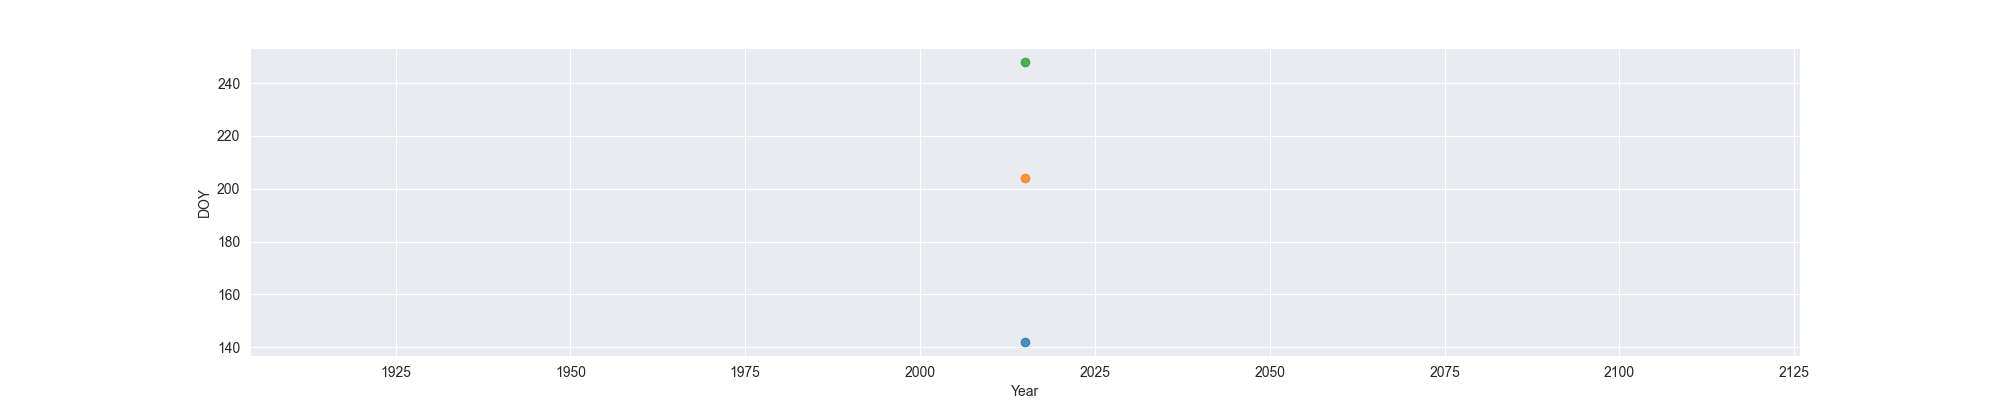

Data behind this chart, as committed beside it:
Year, MO, OW, FO
2015, 142, 204, 248
